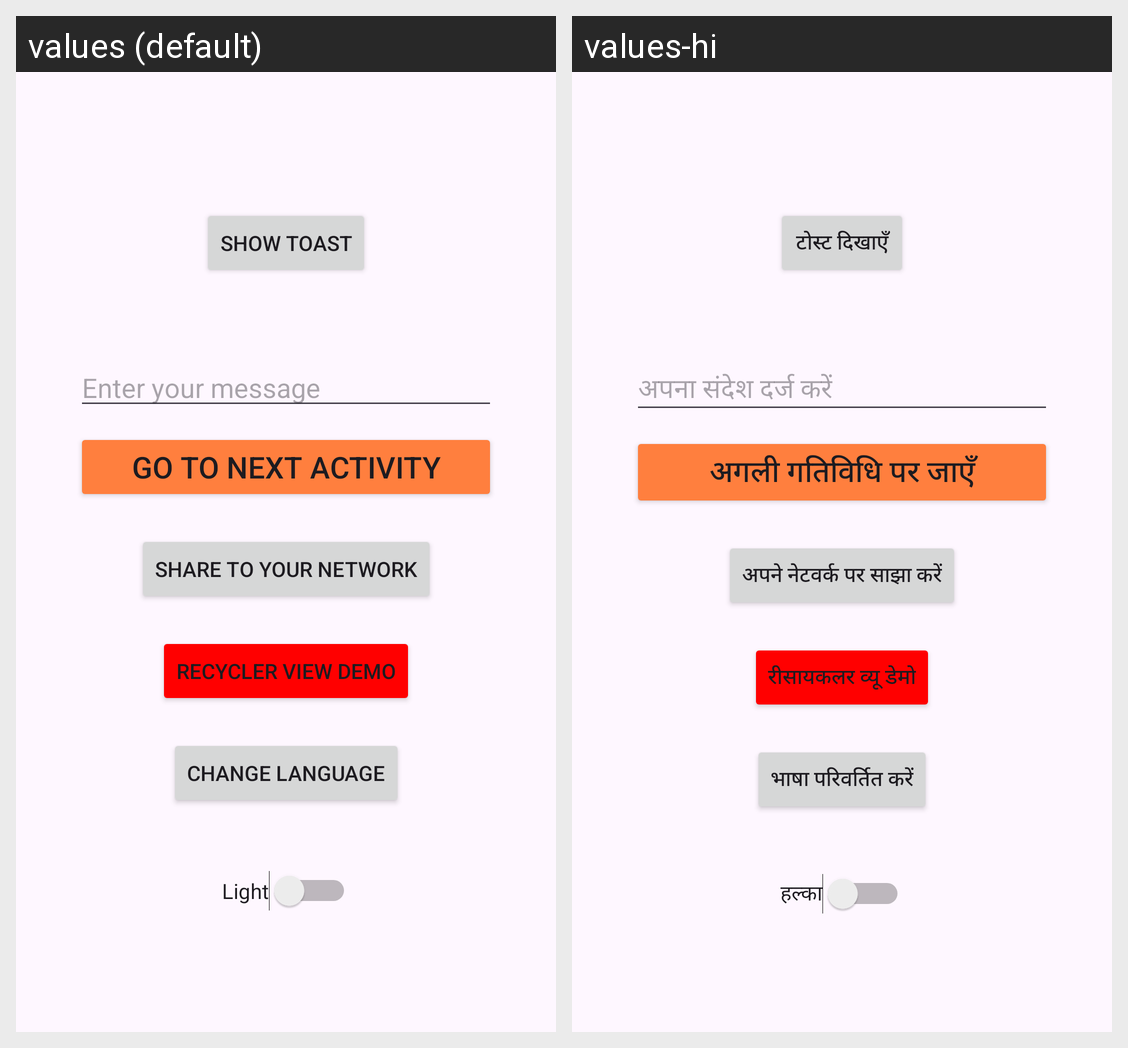

The Android screen above is rendered under two locales of the same app. Produce the string resources it draws, with the default and per-locale values.
Android screen res/layout/activity_main.xml rendered under 2 locales, left to right: values (default), values-hi. Device: Nexus 5 (rendered at 1080×1920; each locale shown at half size, 540×960, under a caption strip naming it); theme Theme.DemoApp.
Strings drawn on this screen, with the default value and each locale's value (text and hints the layout hard-codes, and strings that could not be matched under every locale, appear in the picture but are not listed):

btn_show_toast
  values: Show Toast
  values-hi: टोस्ट दिखाएँ

et_enter_your_message
  values: Enter your message
  values-hi: अपना संदेश दर्ज करें

btn_go_to_next_activity
  values: Go To Next Activity
  values-hi: अगली गतिविधि पर जाएँ

btn_share_to_your_network
  values: Share To Your Network
  values-hi: अपने नेटवर्क पर साझा करें

btn_recycler_view_demo
  values: Recycler View Demo
  values-hi: रीसायकलर व्यू डेमो

btn_change_language
  values: Change Language
  values-hi: भाषा परिवर्तित करें

theme_light
  values: Light
  values-hi: हल्का
